2-way image classification set "real" from GitHub (Ashmit-S/ML_Projects); label vocabulary: helmet, no helmet.

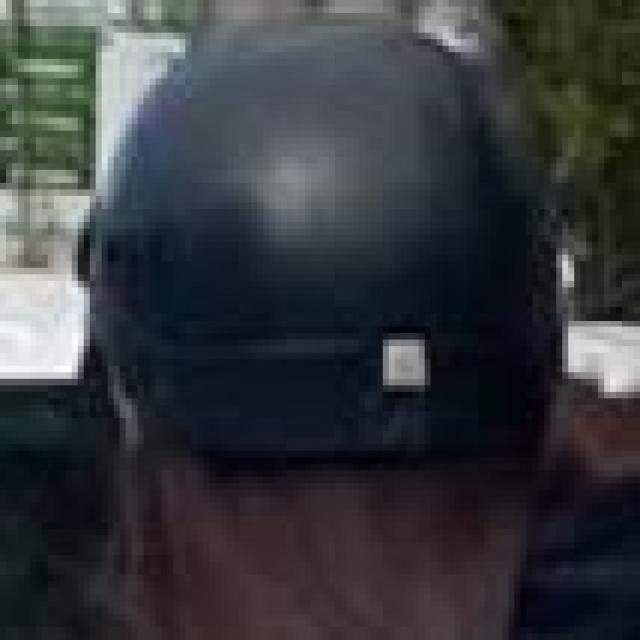
Label: helmet

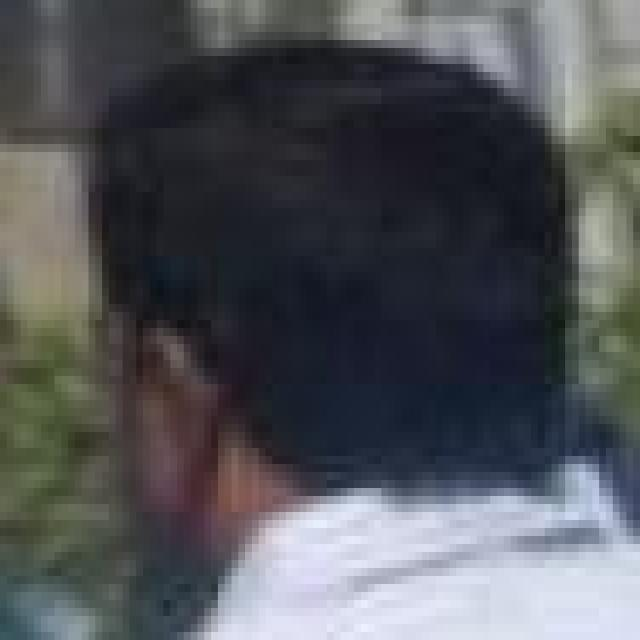
Label: no helmet

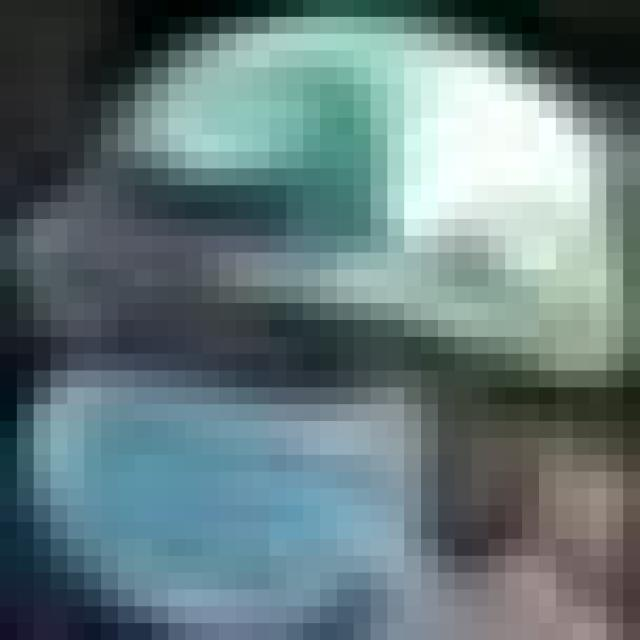
Label: helmet

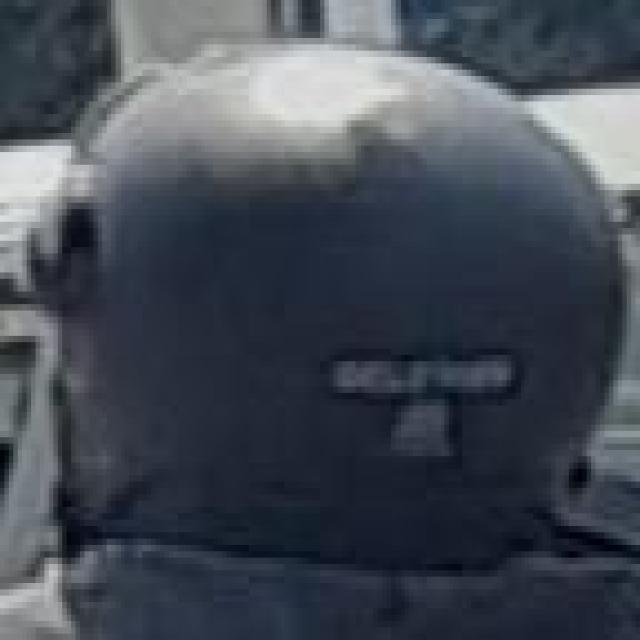
Label: helmet

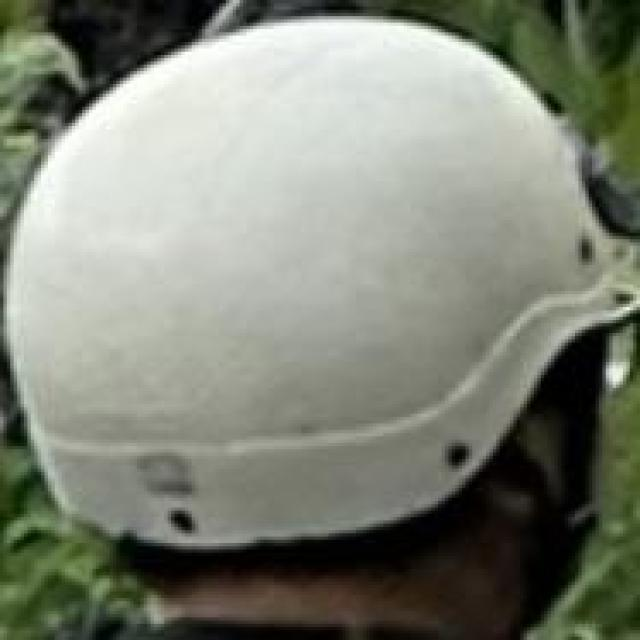
Label: helmet

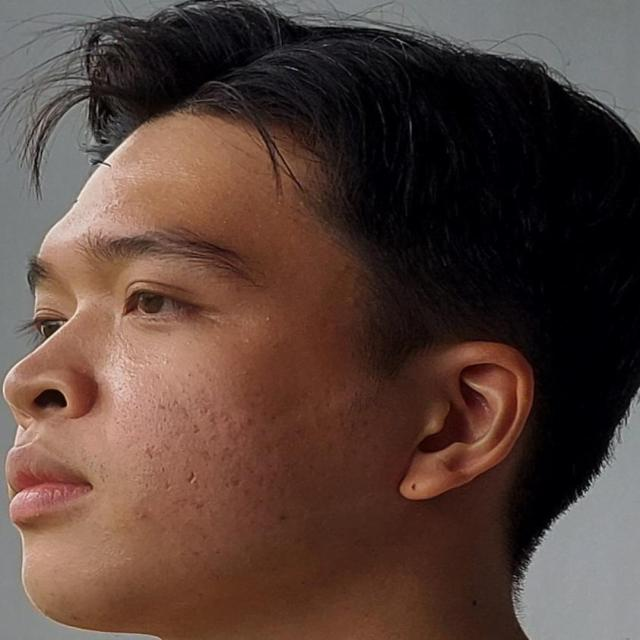
Label: no helmet
